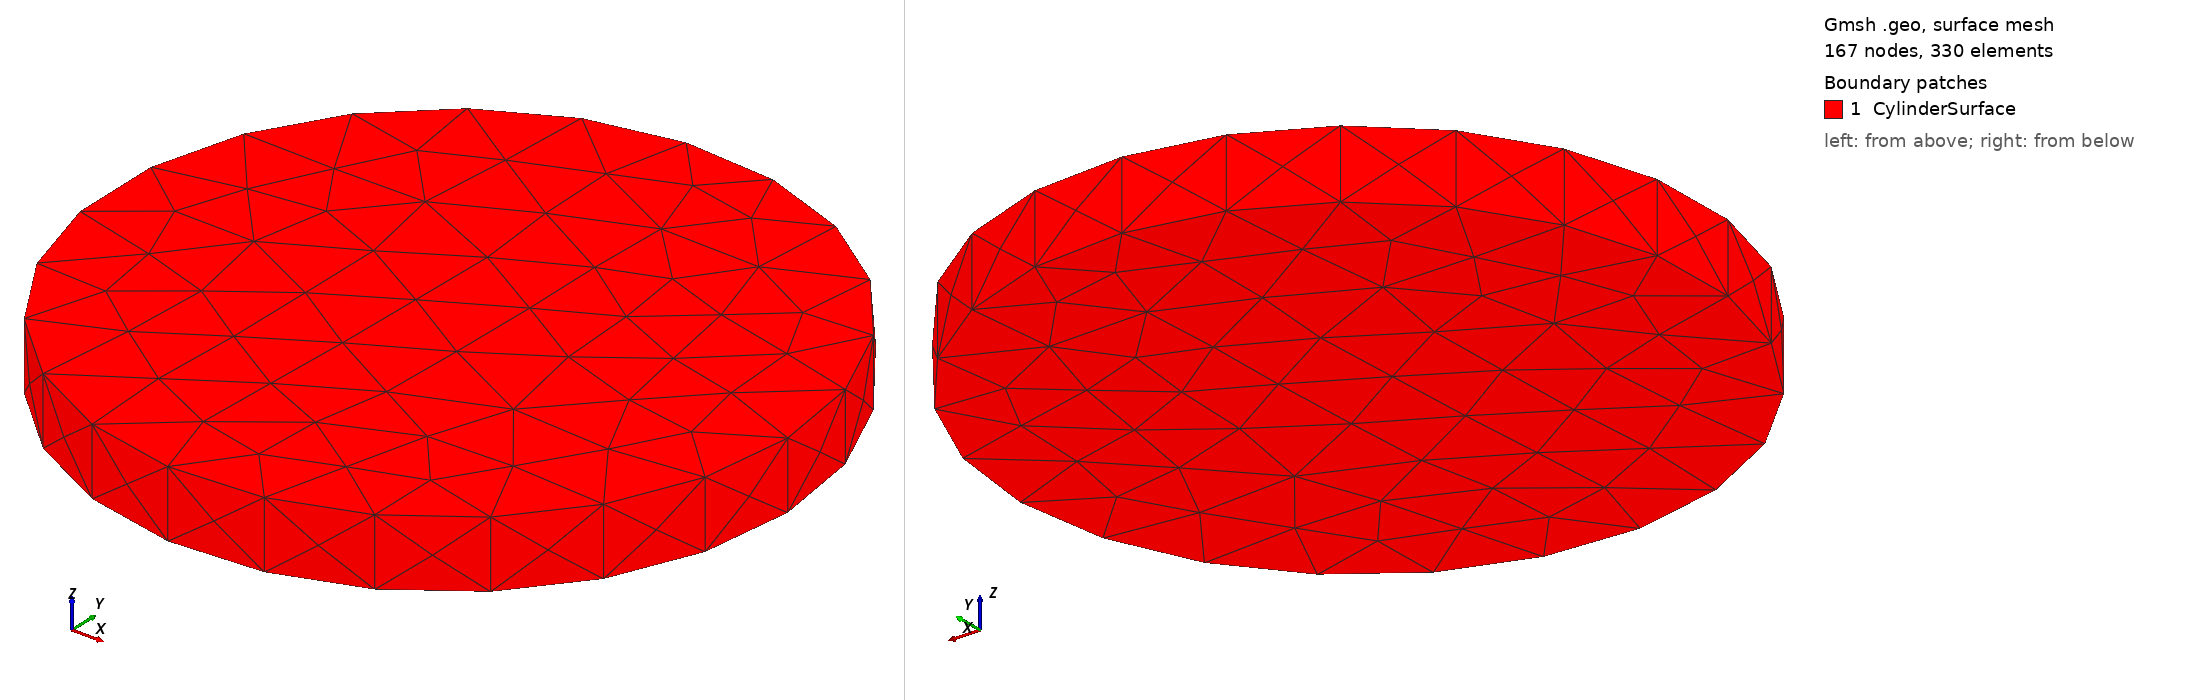

Gmsh geometry script, surface-meshed: 167 nodes, 330 surface elements. Boundary patches (legend numbers): 1 CylinderSurface. Left view from above one corner, right view from below the opposite corner. Legend entries are the model's physical surfaces. The drawing asked Gmsh for element sizes between 1% and 20% of the model's largest extent; the script's own settings can give other sizes.

=== cylinder3d.geo (drawn) ===
SetFactory("OpenCASCADE");

Cylinder(1) =
{
  0.20, 0.20, 0.0,
  0.0,  0.0,  0.01,
  0.05
};

Mesh.CharacteristicLengthMin = 0.003;
Mesh.CharacteristicLengthMax = 0.003;

// surfaces du cylindre
Physical Surface("CylinderSurface") = {1,2,3};
